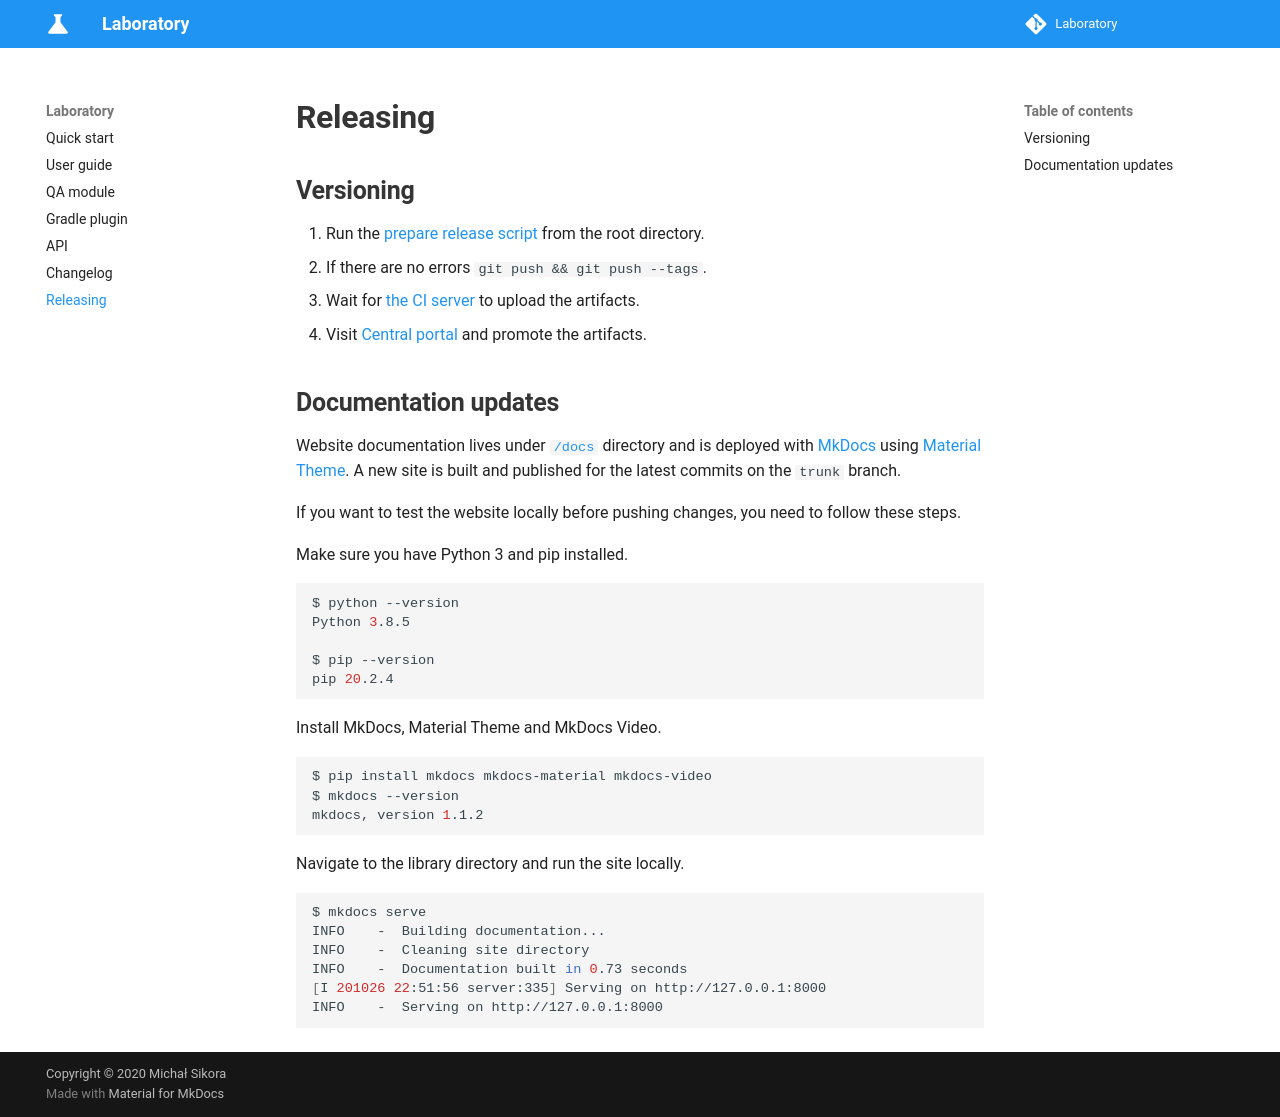

repository: MiSikora/laboratory · page: releasing/index.html · generator: mkdocs

# Releasing

 1. Run [prepare release script)(prepare-release.sh) and bump desirable version part.
 2. If there are no errors `git push && git push --tags`.
 3. Wait for [the CI server](https://github.com/MiSikora/Laboratory/actions) to upload the artifact.
 4. Visit [Sonatype Nexus](https://oss.sonatype.org) and promote the artifact.
